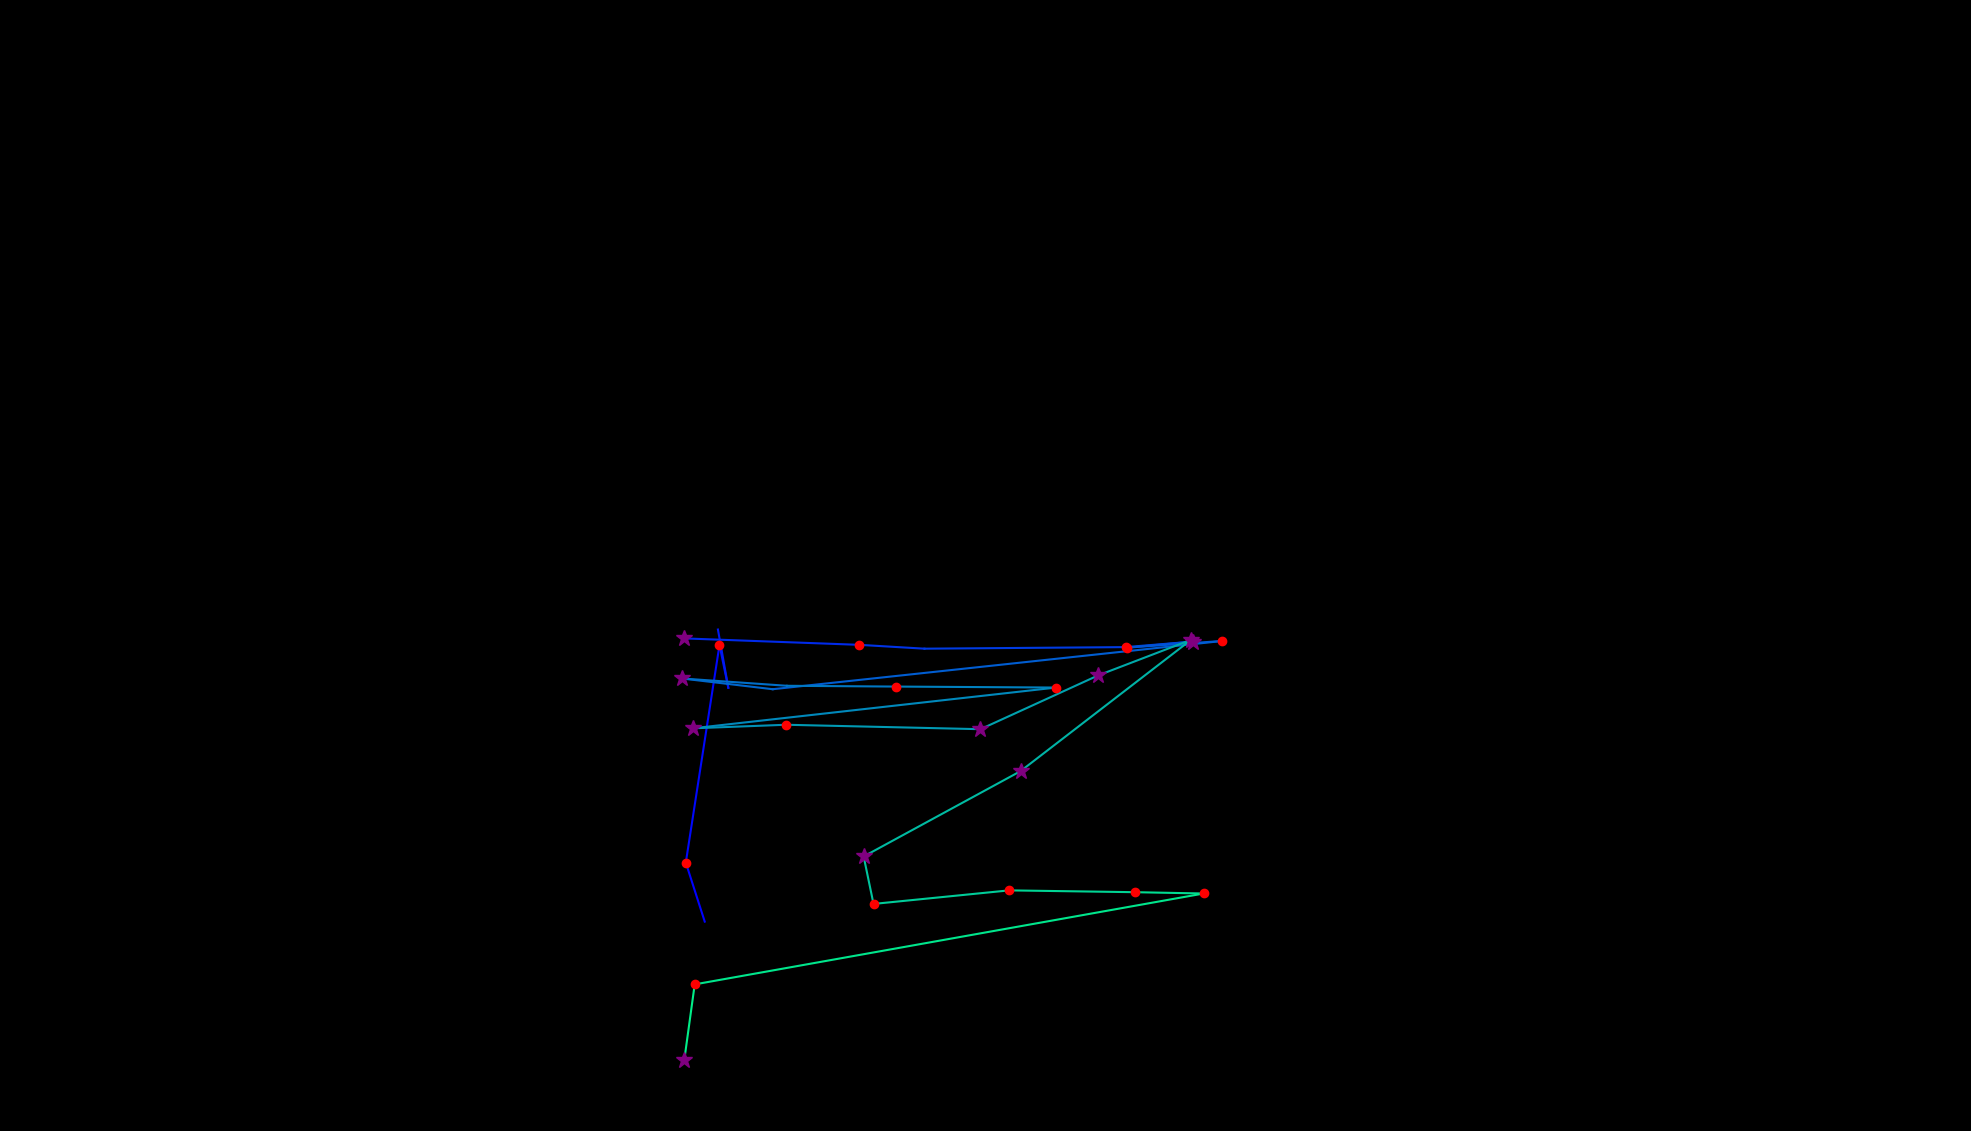

The file beside this chart, header and first rows:
, fixation_id, timestamp, avg_gaze_x, avg_gaze_y, duration
0, 144.0, 41235, 915.2, 271.9, 108.4
1, 145.0, 41367, 890.7, 348.5, 216.9
2, 146.0, 41632, 934.4, 631.1, 168.7
3, 147.0, 41825, 945.9, 575.7, 108.4
4, 148.0, 42102, 932.4, 651.3, 0.0
5, 153.0, 43295, 888.8, 639.7, 265.1
6, 154.0, 43597, 1116, 631.4, 180.7
7, 155.0, 43814, 1201, 626.4, 108.4
8, 156.0, 43970, 1462, 628.4, 180.7
9, 157.0, 44175, 1550, 635.6, 277.1
10, 158.0, 44476, 1464, 627.7, 216.9
11, 159.0, 44717, 1587, 636.4, 228.9
12, 160.0, 45019, 1004, 573.7, 96.4
13, 161.0, 45151, 885.1, 587.7, 289.2
14, 162.0, 45501, 1022, 578.2, 96.4
15, 163.0, 45657, 1164, 577.2, 120.5
16, 164.0, 45862, 1372, 575.9, 144.6
17, 165.0, 46284, 899.5, 523, 301.2
18, 166.0, 46621, 1021, 527.6, 168.7
19, 167.0, 46826, 1273, 521.8, 349.4
20, 168.0, 47200, 1426, 591.7, 265.1
21, 169.0, 47501, 1547, 637.9, 397.6
22, 170.0, 47947, 1325, 467.3, 277.1
23, 171.0, 48284, 1122, 356.5, 265.1
24, 172.0, 48573, 1134, 294.9, 144.6
25, 173.0, 48742, 1310, 312.5, 156.6
26, 174.0, 48947, 1474, 310.1, 120.5
27, 175.0, 49103, 1563, 308.4, 132.5
28, 176.0, 49356, 902.2, 190.4, 168.7
29, 177.0, 49549, 888.7, 92.22, 277.1
